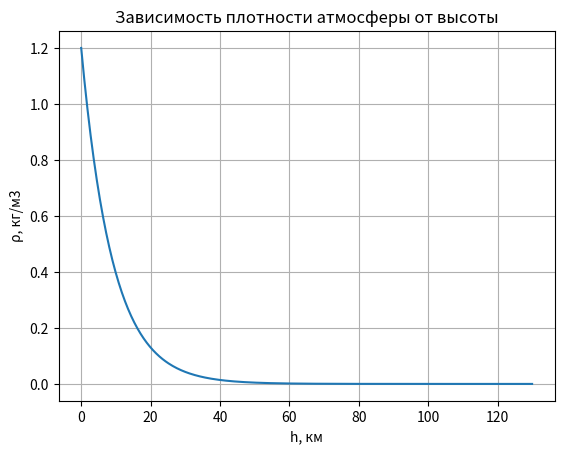

Here is the Python script that generated this plot:
import math  # импортируем библиотеку для математических вычислений
import matplotlib.pyplot as plt  # библиотека для построения графиков и визуалищации данных
import numpy as np  # библиотека numpy для работы с массивами


# функция вычисления плотности атмосферы
def func(x):
    return math.e ** (-x / 9) * 1.2


x = np.arange(0.0, 130.0, 0.3)  # массив значений X
y = np.vectorize(func)  # задаем функцию y
y = y(x)  # задаем массив значений Y
fig = plt.figure()  # создание объекта для рисования графиков
plt.title('Зависимость плотности атмосферы от высоты')  # заголовок
plt.xlabel('h, км')  # подпись оси OX
plt.ylabel('ρ, кг/м3')  # подпись оси OY
plt.grid(True)
plt.plot(x, y)
plt.show()
